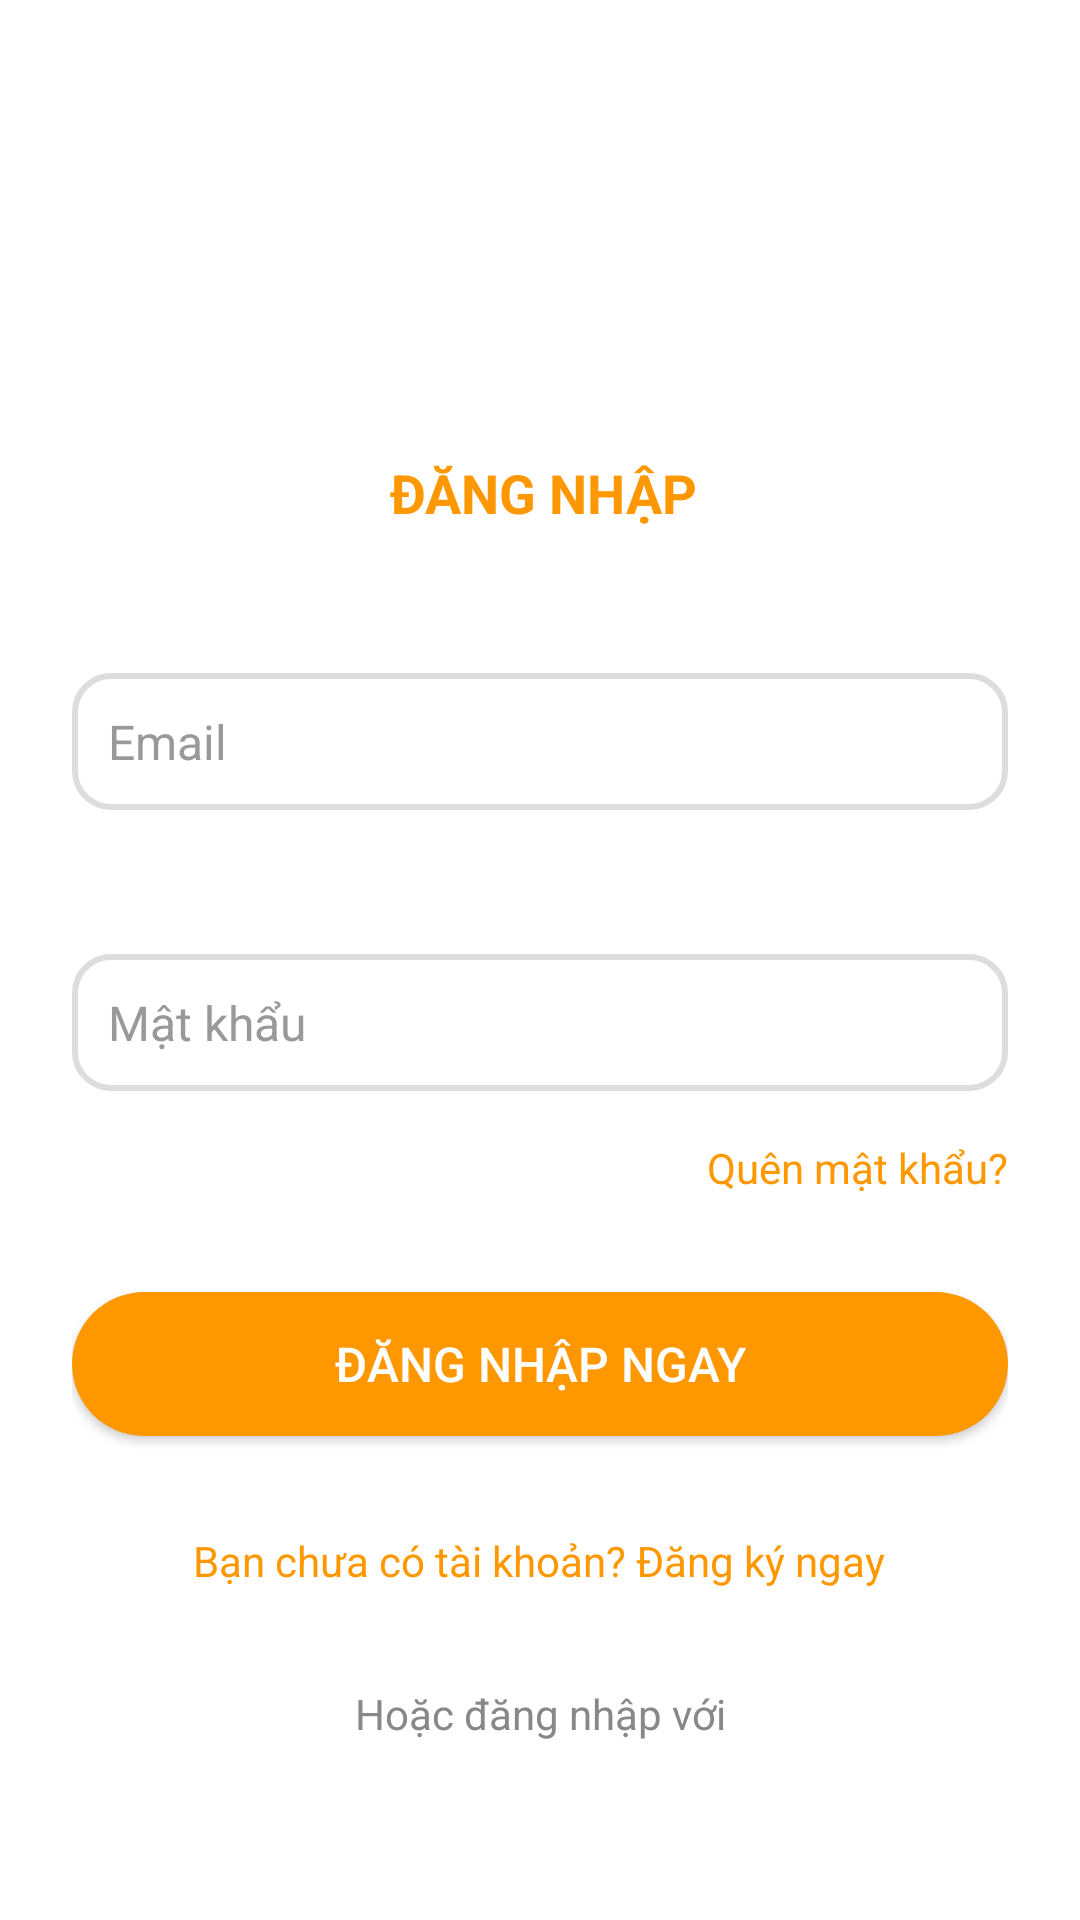

Android layout source for this screen:
<!-- AndroidManifest.xml: application theme Theme.HouseKeeperApplication -->
<!-- res/layout/activity_login.xml -->
<?xml version="1.0" encoding="utf-8"?>
<androidx.constraintlayout.widget.ConstraintLayout
    xmlns:android="http://schemas.android.com/apk/res/android"
    xmlns:app="http://schemas.android.com/apk/res-auto"
    xmlns:tools="http://schemas.android.com/tools"
    android:layout_width="match_parent"
    android:layout_height="match_parent"
    android:background="#FFFFFF"
    android:padding="24dp"
    android:orientation="vertical"
    tools:context=".LoginActivity">

    <androidx.constraintlayout.widget.ConstraintLayout
        android:id="@+id/main"
        android:layout_width="match_parent"
        android:layout_height="match_parent"
        android:gravity="center"
        app:layout_constraintBottom_toBottomOf="parent"
        app:layout_constraintEnd_toEndOf="parent"
        app:layout_constraintStart_toStartOf="parent"
        app:layout_constraintTop_toTopOf="parent">

        

        

        

        

        

        <ImageView
            android:id="@+id/logo"
            android:layout_width="100dp"
            android:layout_height="100dp"
            android:layout_gravity="center_horizontal"
            android:src="@drawable/ic_logo"
            app:layout_constraintEnd_toEndOf="parent"
            app:layout_constraintStart_toStartOf="parent"
            app:layout_constraintTop_toTopOf="parent" />

        <TextView
            android:id="@+id/textView"
            android:layout_width="wrap_content"
            android:layout_height="wrap_content"
            android:layout_gravity="center_horizontal"
            android:layout_marginTop="28dp"
            android:text="ĐĂNG NHẬP"
            android:textColor="#FF9800"
            android:textSize="18sp"
            android:textStyle="bold"
            app:layout_constraintEnd_toEndOf="parent"
            app:layout_constraintHorizontal_bias="0.505"
            app:layout_constraintStart_toStartOf="parent"
            app:layout_constraintTop_toBottomOf="@+id/logo" />

        

        

        

        

        <EditText
            android:id="@+id/email"
            android:layout_width="match_parent"
            android:layout_height="wrap_content"
            android:layout_marginTop="48dp"
            android:background="@drawable/bg_input"
            android:hint="Email"
            android:inputType="textEmailAddress"
            android:padding="12dp"
            android:textColor="#000000"
            android:textColorHint="#999999"
            android:textSize="16sp"
            app:layout_constraintEnd_toEndOf="parent"
            app:layout_constraintHorizontal_bias="0.0"
            app:layout_constraintStart_toStartOf="parent"
            app:layout_constraintTop_toBottomOf="@+id/textView" />

        <EditText
            android:id="@+id/password"
            android:layout_width="match_parent"
            android:layout_height="wrap_content"
            android:layout_marginTop="48dp"
            android:background="@drawable/bg_input"
            android:hint="Mật khẩu"
            android:inputType="textPassword"
            android:padding="12dp"
            android:textColor="#000000"
            android:textColorHint="#999999"
            android:textSize="16sp"
            app:layout_constraintEnd_toEndOf="parent"
            app:layout_constraintHorizontal_bias="0.0"
            app:layout_constraintStart_toStartOf="parent"
            app:layout_constraintTop_toBottomOf="@+id/email" />

        <TextView
            android:id="@+id/txt_forgot_password"
            android:layout_width="wrap_content"
            android:layout_height="wrap_content"
            android:layout_gravity="end"
            android:layout_marginTop="16dp"
            android:text="Quên mật khẩu?"
            android:textColor="#FF9800"
            android:textSize="14sp"
            app:layout_constraintEnd_toEndOf="parent"
            app:layout_constraintTop_toBottomOf="@+id/password" />


        <Button
            android:id="@+id/loginBTN"
            android:layout_width="match_parent"
            android:layout_height="wrap_content"
            android:layout_marginTop="32dp"
            android:background="@drawable/bg_button"
            android:text="Đăng nhập ngay"
            android:textColor="#FFFFFF"
            android:textSize="16sp"
            app:layout_constraintEnd_toEndOf="parent"
            app:layout_constraintStart_toStartOf="parent"
            app:layout_constraintTop_toBottomOf="@+id/txt_forgot_password" />

        <TextView
            android:id="@+id/textView2"
            android:layout_width="wrap_content"
            android:layout_height="wrap_content"
            android:layout_gravity="center_horizontal"
            android:layout_marginTop="32dp"
            android:text="Hoặc đăng nhập với"
            android:textColor="#888888"
            android:textSize="14sp"
            app:layout_constraintEnd_toEndOf="parent"
            app:layout_constraintStart_toStartOf="parent"
            app:layout_constraintTop_toBottomOf="@+id/txt_register" />

        <TextView
            android:id="@+id/txt_register"
            android:layout_width="wrap_content"
            android:layout_height="wrap_content"
            android:layout_gravity="center_horizontal"
            android:layout_marginTop="32dp"
            android:text="Bạn chưa có tài khoản? Đăng ký ngay"
            android:textColor="#FF9800"
            android:textSize="14sp"
            app:layout_constraintEnd_toEndOf="parent"
            app:layout_constraintHorizontal_bias="0.496"
            app:layout_constraintStart_toStartOf="parent"
            app:layout_constraintTop_toBottomOf="@+id/loginBTN" />

        <LinearLayout
            android:id="@+id/lvRegGoogle"
            android:layout_width="match_parent"
            android:layout_height="wrap_content"
            android:layout_marginTop="36dp"
            android:background="@drawable/bg_social"
            android:gravity="center"
            android:orientation="horizontal"
            android:padding="12dp"
            app:layout_constraintEnd_toEndOf="parent"
            app:layout_constraintHorizontal_bias="0.0"
            app:layout_constraintStart_toStartOf="parent"
            app:layout_constraintTop_toBottomOf="@+id/textView2">

            <TextView
                android:layout_width="wrap_content"
                android:layout_height="wrap_content"
                android:text="Đăng nhập với Google"
                android:textColor="#000000"
                android:textSize="16sp" />

            <ImageView
                android:layout_width="24dp"
                android:layout_height="24dp"
                android:layout_marginLeft="10dp"
                android:src="@drawable/ic_google"
                tools:layout_editor_absoluteX="249dp"
                tools:layout_editor_absoluteY="549dp" />
        </LinearLayout>
    </androidx.constraintlayout.widget.ConstraintLayout>
    </androidx.constraintlayout.widget.ConstraintLayout>
<!-- resources referenced by this layout -->
<resources>
  <!-- drawable bg_button (drawable) -->
  <?xml version="1.0" encoding="utf-8"?>
  <shape xmlns:android="http://schemas.android.com/apk/res/android"
      android:shape="rectangle">
      <solid android:color="#FF9800"/>
      <corners android:radius="24dp"/>
  </shape>
  <!-- drawable bg_input (drawable) -->
  <?xml version="1.0" encoding="utf-8"?>
  <shape xmlns:android="http://schemas.android.com/apk/res/android"
      android:shape="rectangle">
      <solid android:color="#FFFFFF"/>
      <corners android:radius="12dp"/>
      <stroke android:width="2dp" android:color="#DDDDDD"/>
      <padding android:left="16dp" android:right="16dp"/>
  </shape>
  <!-- drawable bg_social (drawable) -->
  <?xml version="1.0" encoding="utf-8"?>
  <shape xmlns:android="http://schemas.android.com/apk/res/android"
      android:shape="rectangle">
      <solid android:color="#FFFFFF"/>
      <corners android:radius="24dp"/>
      <stroke android:width="2dp" android:color="#DDDDDD"/>
  </shape>
  <style name="Theme.HouseKeeperApplication" parent="Base.Theme.HouseKeeperApplication" />
  <style name="Base.Theme.HouseKeeperApplication" parent="Theme.AppCompat.DayNight.NoActionBar">
          
          
      </style>
</resources>
